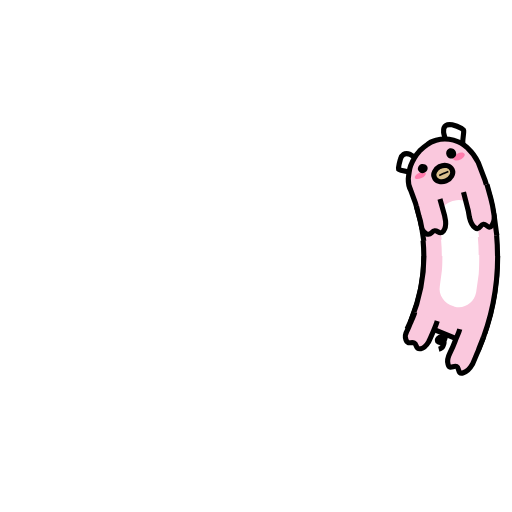
t = 0.00 s
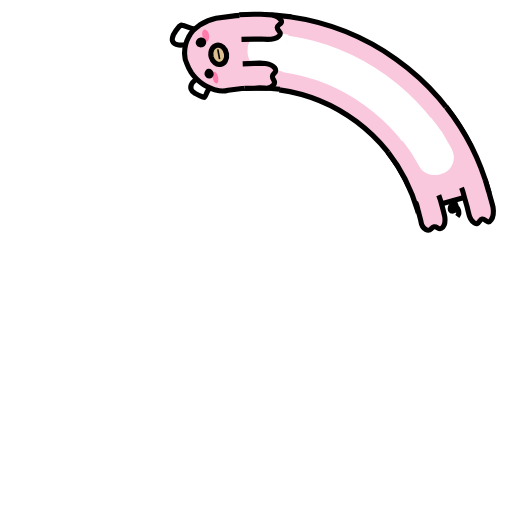
t = 0.63 s
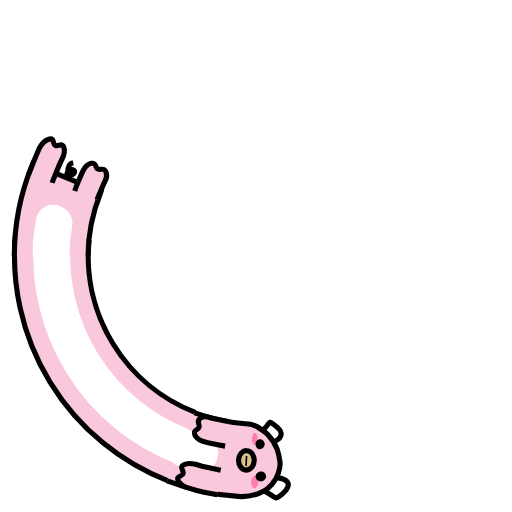
t = 1.25 s
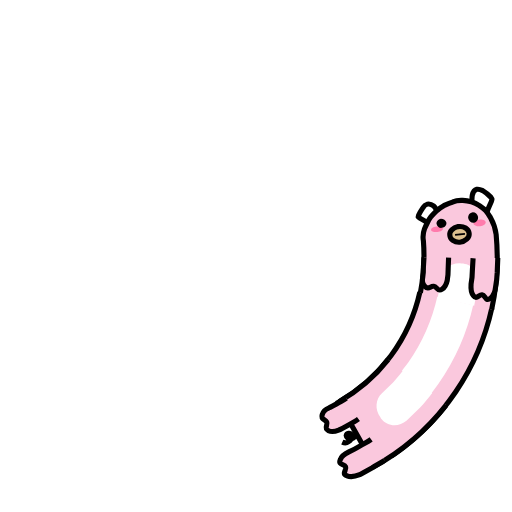
t = 1.88 s

The animated SVG that drew these frames (rendered in a browser with its animation timeline set to each time). Animation: 7 SMIL elements (animate=4,animateTransform=3); one cycle of 2.50 s, repeats indefinitely.

<svg class="lds-pinkpig" width="200px"  height="200px"  xmlns="http://www.w3.org/2000/svg" xmlns:xlink="http://www.w3.org/1999/xlink" viewBox="0 0 100 100" preserveAspectRatio="xMidYMid" style="background: none;">
      <g transform="rotate(98.7279 50 50)">
        <animateTransform attributeName="transform" type="rotate" values="360 50 50;0 50 50" keyTimes="0;1" dur="2.5s" repeatCount="indefinite" calcMode="spline" keySplines="0.5 0 0.5 1" begin="-0.25s"></animateTransform>
        <circle cx="50" cy="50" r="39.891" stroke="#fac8dd" stroke-width="14.4" fill="none" stroke-dasharray="0 300">
          <animate attributeName="stroke-dasharray" values="15 300;55.1413599195142 300;15 300" keyTimes="0;0.5;1" dur="2.5s" repeatCount="indefinite" calcMode="linear" keySplines="0 0.4 0.6 1;0.4 0 1 0.6" begin="-0.11499999999999999s"></animate>
        </circle>
        <circle cx="50" cy="50" r="39.891" stroke="#ffffff" stroke-width="7.2" fill="none" stroke-dasharray="0 300">
          <animate attributeName="stroke-dasharray" values="15 300;55.1413599195142 300;15 300" keyTimes="0;0.5;1" dur="2.5s" repeatCount="indefinite" calcMode="linear" keySplines="0 0.4 0.6 1;0.4 0 1 0.6" begin="-0.11499999999999999s"></animate>
        </circle>
        <circle cx="50" cy="50" r="32.771" stroke="#000000" stroke-width="1" fill="none" stroke-dasharray="0 300">
          <animate attributeName="stroke-dasharray" values="15 300;45.299378454348094 300;15 300" keyTimes="0;0.5;1" dur="2.5s" repeatCount="indefinite" calcMode="linear" keySplines="0 0.4 0.6 1;0.4 0 1 0.6" begin="-0.11499999999999999s"></animate>
        </circle>
        <circle cx="50" cy="50" r="47.171" stroke="#000000" stroke-width="1" fill="none" stroke-dasharray="0 300">
          <animate attributeName="stroke-dasharray" values="15 300;66.03388996804073 300;15 300" keyTimes="0;0.5;1" dur="2.5s" repeatCount="indefinite" calcMode="linear" keySplines="0 0.4 0.6 1;0.4 0 1 0.6" begin="-0.11499999999999999s"></animate>
        </circle>
      </g>
      <g transform="rotate(165.697 50 50)">
        <animateTransform attributeName="transform" type="rotate" values="360 50 50;0 50 50" keyTimes="0;1" dur="2.5s" repeatCount="indefinite" calcMode="spline" keySplines="0.5 0 0.5 1"></animateTransform>

	<path fill="#fac8dd" stroke="#000000" d="M97.2,50c0,6.2-1.2,12.3-3.6,18l-13.3-5.5c1.6-4,2.5-8.2,2.5-12.5"></path>
	<path fill="#ffffff" d="M93.6,50c0,1.2,0,2.4-0.1,3.7L93,57.3c-0.4,2.1-2.3,3.3-4.2,2.8L88.6,60c-1.9-0.5-3-2.3-2.7-3.9l0.4-3 c0.1-1,0.1-2,0.1-3.1" transform="translate(0,-0.2)"></path>
	<path fill="none" stroke="#000000" d="M87.1,65.4c-0.1,0.3-0.2,0.9-0.4,1.2c-0.2,0.2-0.5,0.4-0.8,0.3c-0.1,0-0.3-0.1-0.4-0.2 c-0.1-0.2-0.1-0.4,0.1-0.6c0.2-0.2,0.4-0.3,0.6-0.2c0.1,0.1,0.2,0.2,0.3,0.3c0.2,0.3,0.3,0.8,0.1,1.2c-0.1,0.4-0.5,0.7-0.9,0.8"></path>
	<path fill="#fac8dd" stroke="#000000" d="M85.4,62.7c-0.2,0.7-0.5,1.4-0.8,2.1c-0.3,0.7-0.6,1.4-0.9,2c-0.3,0.5-1,1.2-1.5,1.3c-1.1,0.2-0.7-0.8-1.3-1.1 h0c-0.6-0.3-1.2,0.4-1.6-0.6c-0.2-0.5-0.1-1.3,0.2-1.8c0.3-0.6,0.5-1.2,0.8-1.8c0.2-0.6,0.6-1.2,0.7-1.8"></path>
	<path fill="#fac8dd" stroke="#000000" d="M94.4,65.9c-0.3,0.9-0.7,1.7-1,2.6c-0.4,0.9-0.7,1.7-1.1,2.6c-0.4,0.7-1.1,1.5-1.8,1.7 c-1.2,0.4-0.7-0.9-1.3-1.2v0c-0.6-0.3-1.4,0.7-1.7-0.5c-0.2-0.6,0.1-1.6,0.4-2.2c0.4-0.8,0.7-1.5,1-2.3c0.3-0.8,0.7-1.5,0.9-2.3"></path>


      </g>
      <g transform="rotate(98.7279 50 50)">
        <animateTransform attributeName="transform" type="rotate" values="360 50 50;0 50 50" keyTimes="0;1" dur="2.5s" repeatCount="indefinite" calcMode="spline" keySplines="0.5 0 0.5 1" begin="-0.25s"></animateTransform>

	<path fill="#ffffff" stroke="#000000" d="M88.9,30.8c0-0.5-0.2-1-0.2-1.5c0-0.5,0.2-1.1,0.6-1.3c0.4-0.2,0.8-0.1,1.2,0c0.6,0.2,1.2,0.5,1.8,0.9 c0.1,0.1,0.2,0.2,0.3,0.3c0.1,0.2,0,0.3,0,0.5c-0.1,0.5-0.2,1-0.3,1.5c-0.1,0.5-0.1,1-0.1,1.5C91.1,31.9,90,31.4,88.9,30.8z"></path>
	<path fill="#ffffff" stroke="#000000" d="M82.8,33.8c-0.4-0.3-0.7-0.6-1-0.8c-0.4-0.2-0.9-0.3-1.3-0.1c-0.4,0.2-0.6,0.6-0.7,0.9 c-0.2,0.5-0.4,1.1-0.5,1.6c0,0.1,0,0.2,0,0.3c0.1,0.1,0.2,0.1,0.4,0.2c0.4,0.1,0.8,0.2,1.2,0.4c0.4,0.2,0.7,0.4,1,0.6 C82.2,35.9,82.5,34.9,82.8,33.8z"></path>
	<path fill="#fac8dd" stroke="#000000" transform="translate(0,0.3)" d="M97.2,50c0-4.9-0.8-9.8-2.3-14.5c-0.4-1.1-1-2.1-1.8-3c-0.4-0.4-0.8-0.8-1.2-1.1c-0.4-0.3-0.9-0.5-1.4-0.7 c-1.1-0.4-2.3-0.5-3.4-0.3c-0.6,0.1-1.3,0.3-1.8,0.7c-0.6,0.3-1.1,0.7-1.6,1.1c-0.9,0.8-1.5,1.7-2,2.7c-0.2,0.4-0.3,0.8-0.4,1.2 c-0.1,0.4-0.2,0.8-0.3,1.3c-0.1,0.8,0,1.7,0.3,2.4c1,3.3,1.5,6.6,1.6,10"></path>
	<path fill="#ffffff" transform="translate(0,0.3)" d="M86.4,50c0-0.6,0-1.3-0.1-1.9l-0.1-1.9c0-0.4,0-0.8,0.1-1.2c0.1-0.4,0.3-0.8,0.6-1.1c0.5-0.7,1.3-1.2,2.3-1.4 l0.3,0c0.9-0.2,1.9,0,2.6,0.6c0.4,0.3,0.7,0.6,0.9,1c0.3,0.4,0.4,0.9,0.4,1.4l0.2,2.2c0.1,0.7,0.1,1.5,0.1,2.3"></path>
	<path fill="#fac8dd" stroke="#000000" d="M86.8,42.2l0.4,2.2l0.2,1.1l0.1,1.1c0,0.6-0.2,1.5-0.6,1.9c-0.8,0.8-1.1-0.3-1.7-0.2c-0.7,0-0.8,1-1.7,0.4 c-0.5-0.3-0.8-1.1-0.8-1.6l-0.1-1l-0.2-1l-0.3-1.9"></path>
	<path fill="#fac8dd" stroke="#000000" d="M96.2,40.2l0.5,2.8l0.2,1.4l0.1,1.4c0.1,0.8-0.1,1.9-0.5,2.4c-0.8,1-1.1-0.4-1.7-0.3h0c-0.7,0-0.8,1.3-1.7,0.5 c-0.5-0.4-0.8-1.4-0.9-2.1l-0.1-1.3l-0.2-1.2l-0.4-2.5"></path>
	<path fill="#dbc08e" stroke="#000000" d="M89.7,36.7c0.3,0.8-0.4,1.8-1.4,2.1c-1,0.3-2-0.1-2.2-0.9c-0.3-0.7,0.3-1.6,1.2-2 C88.4,35.5,89.4,35.9,89.7,36.7z"></path>
	<line stroke="#000000" x1="87.5" y1="37.3" x2="87.6" y2="37.6"></line>
	<line stroke="#000000" x1="88.4" y1="37" x2="88.5" y2="37.3"></line>
	<path fill="#ff7bac" d="M92.4,33.9c0.1,0.3-0.3,0.8-0.9,1c-0.6,0.2-1.2,0.1-1.4-0.2c-0.1-0.3,0.3-0.8,0.9-1 C91.6,33.4,92.3,33.5,92.4,33.9z"></path>
	<path fill="#ff7bac" d="M82.3,37.7c0.1,0.3,0.7,0.3,1.3,0.1c0.6-0.2,1-0.6,0.9-0.9c-0.1-0.3-0.7-0.3-1.3-0.1 C82.6,37,82.2,37.4,82.3,37.7z"></path>
	<path fill="#000000" d="M84.9,35.6c0.2,0.5-0.1,1-0.6,1.2c-0.5,0.2-1,0-1.2-0.5c-0.2-0.4,0.1-1,0.6-1.2C84.2,35,84.7,35.2,84.9,35.6z"></path>
	<path fill="#000000" d="M90.7,33.2c0.2,0.5,0,1.1-0.5,1.3c-0.5,0.2-1.1-0.1-1.3-0.6c-0.2-0.5,0-1.1,0.5-1.3C89.9,32.4,90.5,32.7,90.7,33.2z"></path>

      </g></svg>